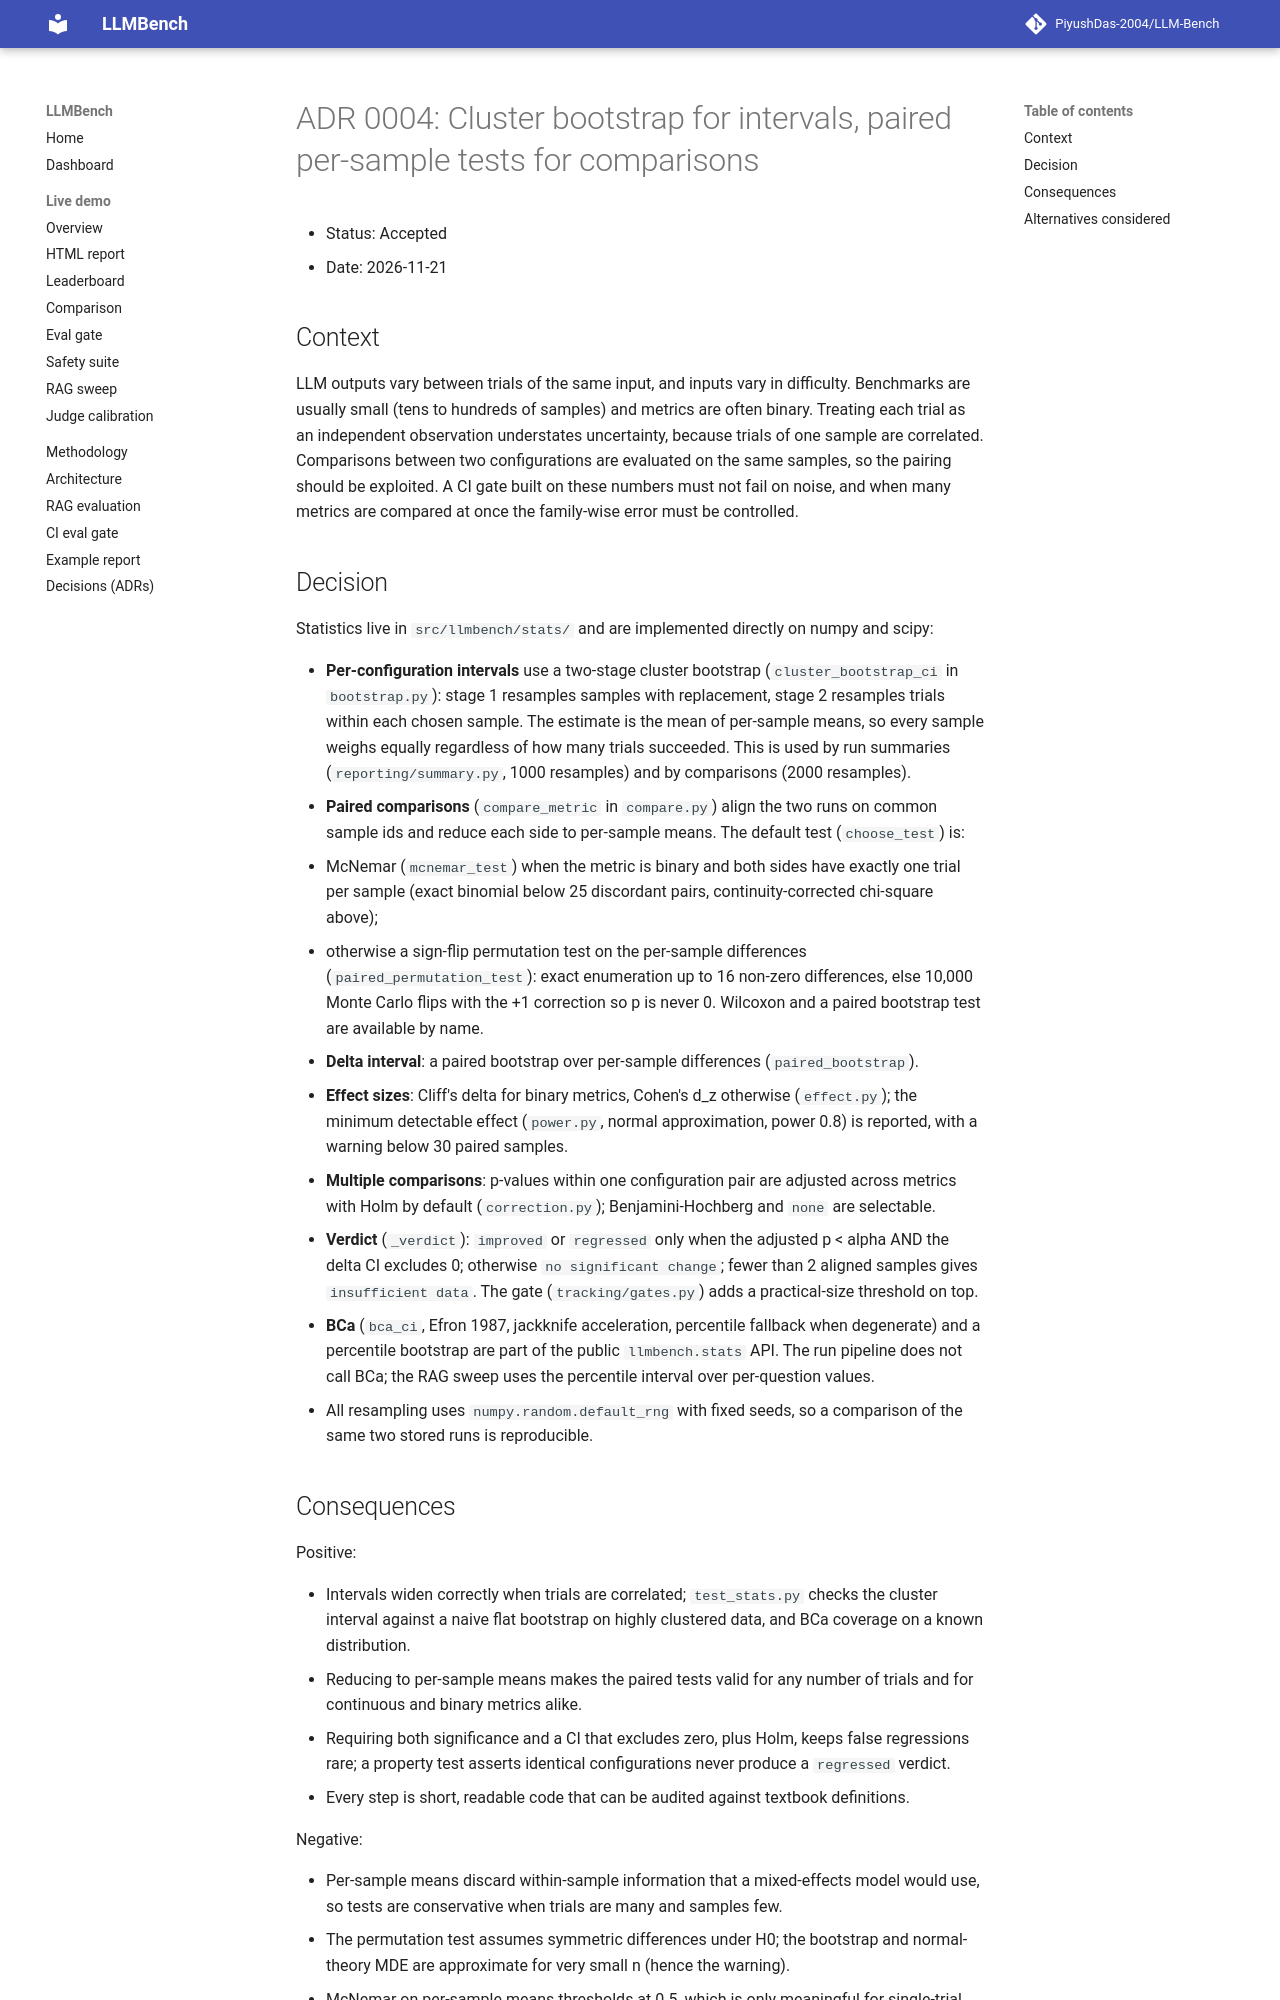

repository: PiyushDas-2004/LLM-Bench · page: adr/0004-bootstrap-design/index.html · generator: mkdocs

# ADR 0004: Cluster bootstrap for intervals, paired per-sample tests for comparisons

- Status: Accepted
- Date: 2026-11-21

## Context

LLM outputs vary between trials of the same input, and inputs vary in difficulty. Benchmarks
are usually small (tens to hundreds of samples) and metrics are often binary. Treating each
trial as an independent observation understates uncertainty, because trials of one sample are
correlated. Comparisons between two configurations are evaluated on the same samples, so the
pairing should be exploited. A CI gate built on these numbers must not fail on noise, and when
many metrics are compared at once the family-wise error must be controlled.

## Decision

Statistics live in `src/llmbench/stats/` and are implemented directly on numpy and scipy:

- **Per-configuration intervals** use a two-stage cluster bootstrap
  (`cluster_bootstrap_ci` in `bootstrap.py`): stage 1 resamples samples with replacement, stage 2
  resamples trials within each chosen sample. The estimate is the mean of per-sample means, so
  every sample weighs equally regardless of how many trials succeeded. This is used by run
  summaries (`reporting/summary.py`, 1000 resamples) and by comparisons (2000 resamples).
- **Paired comparisons** (`compare_metric` in `compare.py`) align the two runs on common sample
  ids and reduce each side to per-sample means. The default test (`choose_test`) is:
  - McNemar (`mcnemar_test`) when the metric is binary and both sides have exactly one trial per
    sample (exact binomial below 25 discordant pairs, continuity-corrected chi-square above);
  - otherwise a sign-flip permutation test on the per-sample differences
    (`paired_permutation_test`): exact enumeration up to 16 non-zero differences, else 10,000
    Monte Carlo flips with the +1 correction so p is never 0.
  Wilcoxon and a paired bootstrap test are available by name.
- **Delta interval**: a paired bootstrap over per-sample differences (`paired_bootstrap`).
- **Effect sizes**: Cliff's delta for binary metrics, Cohen's d_z otherwise (`effect.py`); the
  minimum detectable effect (`power.py`, normal approximation, power 0.8) is reported, with a
  warning below 30 paired samples.
- **Multiple comparisons**: p-values within one configuration pair are adjusted across metrics
  with Holm by default (`correction.py`); Benjamini-Hochberg and `none` are selectable.
- **Verdict** (`_verdict`): `improved` or `regressed` only when the adjusted p < alpha AND the
  delta CI excludes 0; otherwise `no significant change`; fewer than 2 aligned samples gives
  `insufficient data`. The gate (`tracking/gates.py`) adds a practical-size threshold on top.
- **BCa** (`bca_ci`, Efron 1987, jackknife acceleration, percentile fallback when degenerate)
  and a percentile bootstrap are part of the public `llmbench.stats` API. The run pipeline does
  not call BCa; the RAG sweep uses the percentile interval over per-question values.
- All resampling uses `numpy.random.default_rng` with fixed seeds, so a comparison of the same
  two stored runs is reproducible.
